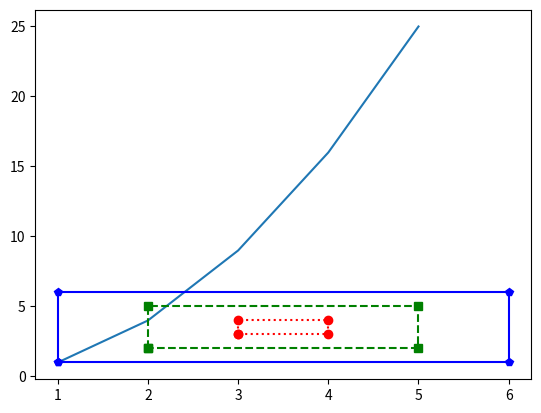

Python code for this plot: (Note: this script raises an exception after producing the figure.)
import matplotlib.pyplot as plt

def display(x,y):
  plt.plot(x,y)
  plt.show()

def run():
  print("Running......")
  x_values = [1,2,3,4,5]
  y_values=[1,4,9,16,25]
  display(x_values,y_values)

run()


###########
###############


import matplotlib.pyplot as plt

def large():
  x = [1,1,6,6,1]
  y = [1,6,6,1,1]

  plt.plot(x,y,'b-p')
  
def small():
  x = [3,3,4,4,3]
  y = [3,4,4,3,3]
  plt.plot(x,y, 'r:o')

def medium():
  x = [2,2,5,5,2]
  y = [2,5,5,2,2]
  plt.plot(x,y, 'g--s')

  
large()
small()
medium()
plt.show()


##########################
########################


import matplotlib.pyplot as plt

def coordinate():
  print("please enter an 'x' value: ")
  x=int(input())

  print("please enter an 'y' value: ")
  y =  int(input())
  return (x,y)
  

def path():
  print("retreving path...")
  x_values = []
  y_values = []
  for count in range(4):
    data = coordinate()
    x_values.append(data[0])
    y_values.append(data[1])
  return [x_values,y_values]


def run():
  values = path()
  plt.plot(values[0], values[1], 'r--o')
  plt.show()
run()



